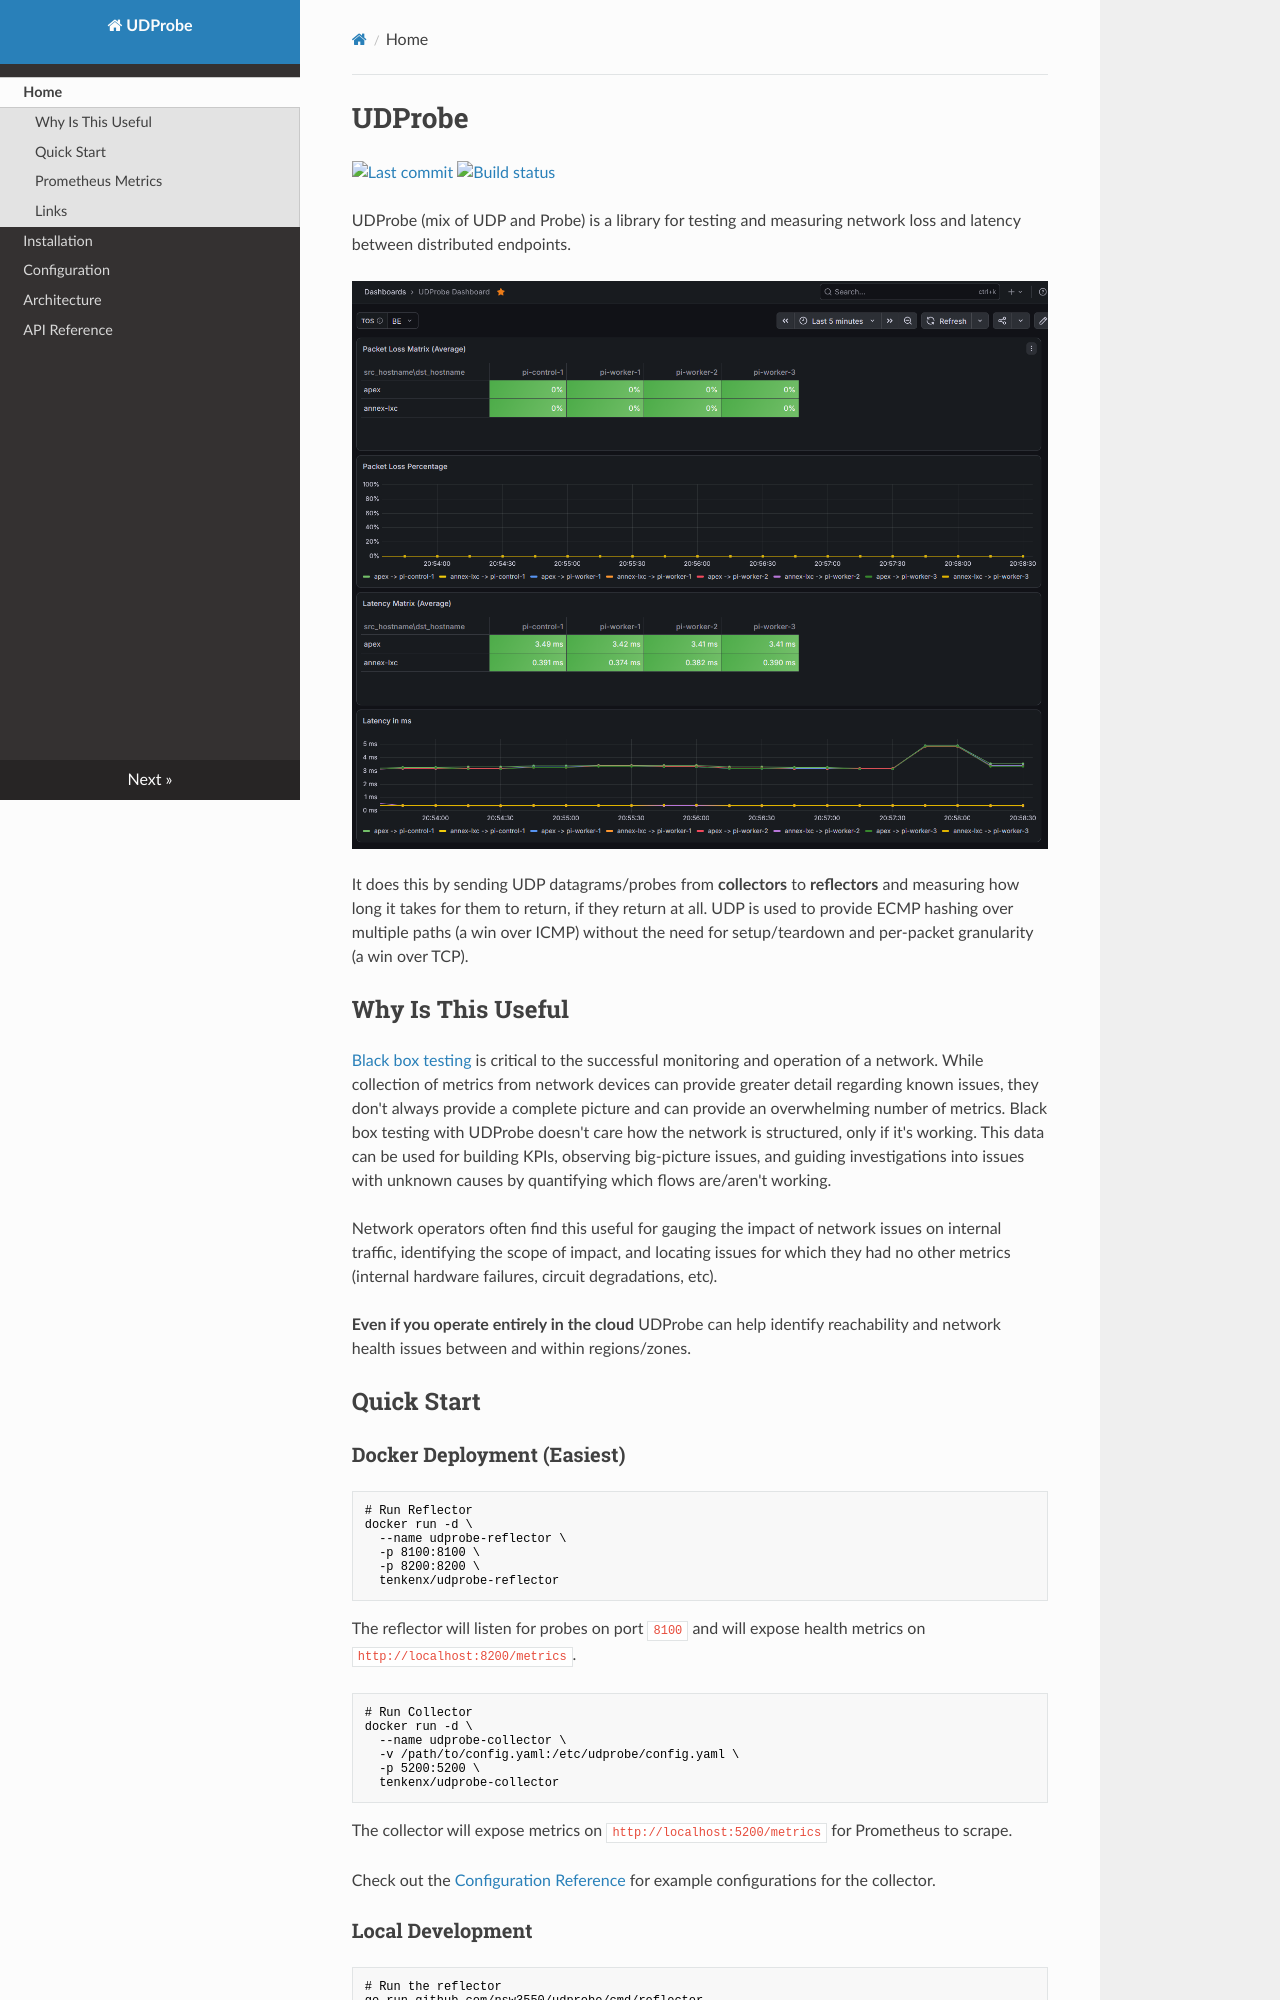

repository: nsw3550/udprobe · page: index.html · generator: mkdocs

# UDProbe

[![Last commit](https://img.shields.io/github/last-commit/nsw3550/udprobe?logo=github)](https://github.com/nsw3550/udprobe)
[![Build status](https://img.shields.io/github/actions/workflow/status/nsw3550/udprobe/ci.yml?branch=main)](https://github.com/nsw3550/udprobe/actions)

UDProbe (mix of UDP and Probe) is a library for testing and measuring network loss and latency between distributed endpoints.

![UDProbe Grafana dashboard showing packet loss and latency matrices](assets/udprobe_dashboard.png)

It does this by sending UDP datagrams/probes from **collectors** to **reflectors** and measuring how long it takes for them to return, if they return at all. UDP is used to provide ECMP hashing over multiple paths (a win over ICMP) without the need for setup/teardown and per-packet granularity (a win over TCP).

## Why Is This Useful

[Black box testing](https://en.wikipedia.org/wiki/Black-box_testing) is critical to the successful monitoring and operation of a network. While collection of metrics from network devices can provide greater detail regarding known issues, they don't always provide a complete picture and can provide an overwhelming number of metrics. Black box testing with UDProbe doesn't care how the network is structured, only if it's working. This data can be used for building KPIs, observing big-picture issues, and guiding investigations into issues with unknown causes by quantifying which flows are/aren't working.

Network operators often find this useful for gauging the impact of network issues on internal traffic, identifying the scope of impact, and locating issues for which they had no other metrics (internal hardware failures, circuit degradations, etc).

**Even if you operate entirely in the cloud** UDProbe can help identify reachability and network health issues between and within regions/zones.

## Quick Start

### Docker Deployment (Easiest)

```bash
# Run Reflector
docker run -d \
  --name udprobe-reflector \
  -p 8100:8100 \
  -p 8200:8200 \
  tenkenx/udprobe-reflector
```
The reflector will listen for probes on port `8100` and will expose health metrics on `http://localhost:8200/metrics`.

```bash
# Run Collector
docker run -d \
  --name udprobe-collector \
  -v /path/to/config.yaml:/etc/udprobe/config.yaml \
  -p 5200:5200 \
  tenkenx/udprobe-collector
```
The collector will expose metrics on `http://localhost:5200/metrics` for Prometheus to scrape.

Check out the [Configuration Reference](configuration.md) for example configurations for the collector.

### Local Development

```bash
# Run the reflector
go run github.com/nsw3550/udprobe/cmd/reflector

# Run the collector (in a separate terminal)
go run github.com/nsw3550/udprobe/cmd/collector -udprobe.config configs/simple_example.yaml
```

By default these will use the same ports as the docker containers.


## Prometheus Metrics
